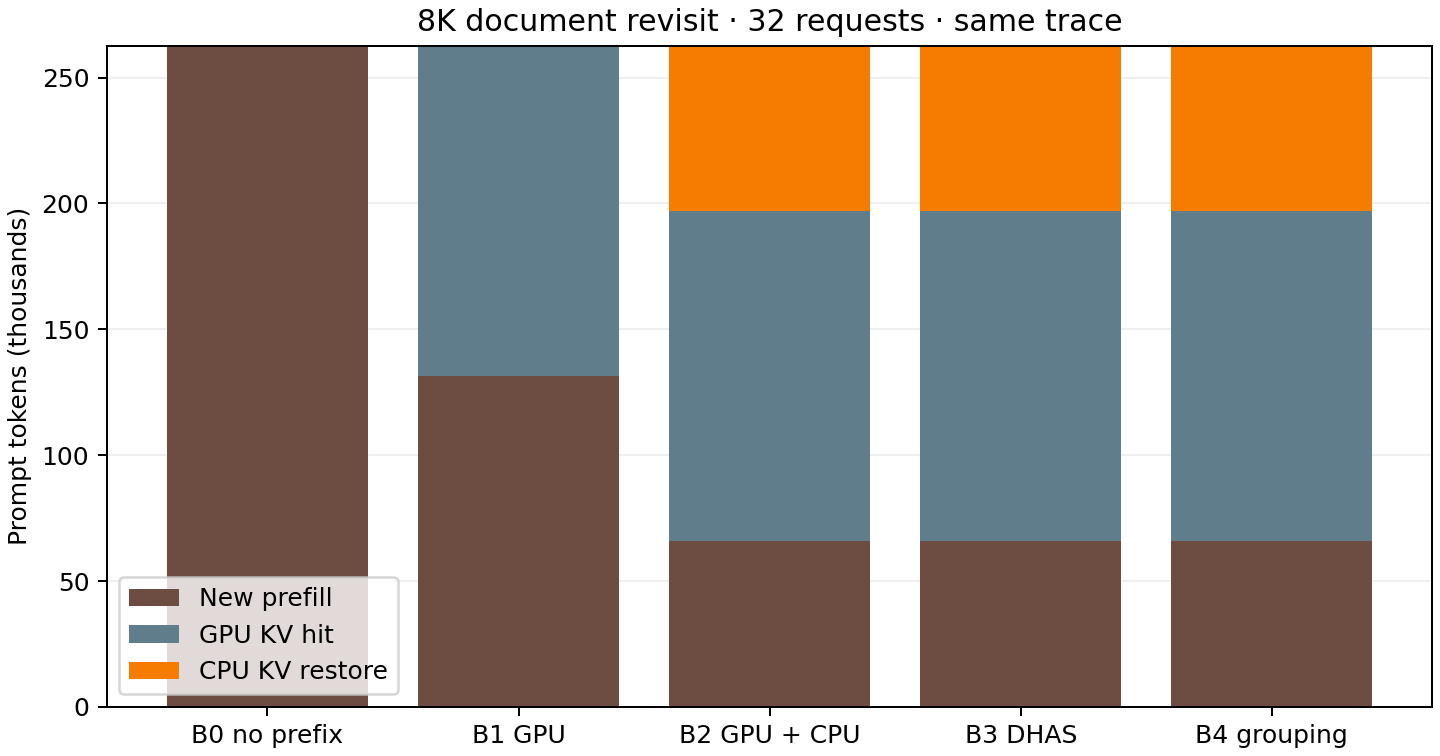

The data file committed next to this chart (first rows):
label, run_id, trace_sha256, prompt_tokens, computed_tokens, gpu_hit_tokens, cpu_hit_tokens, arrival_ttft_p50_ms
B0 no prefix, b0-revisit-8k-r1, 374cf57d2e2631eb5f1c8d605d2b25f453b06799…, 262736, 262736, 0, 0, 10653
B1 GPU, b1-revisit-8k-r1, 374cf57d2e2631eb5f1c8d605d2b25f453b06799…, 262736, 131664, 131072, 0, 1894
B2 GPU + CPU, b2-revisit-8k-r3, 374cf57d2e2631eb5f1c8d605d2b25f453b06799…, 262736, 66128, 131072, 65536, 1541
B3 DHAS, b3-revisit-8k-r2, 374cf57d2e2631eb5f1c8d605d2b25f453b06799…, 262736, 66128, 131072, 65536, 1805
B4 grouping, b4-revisit-8k-r1, 374cf57d2e2631eb5f1c8d605d2b25f453b06799…, 262736, 66128, 131072, 65536, 1709
